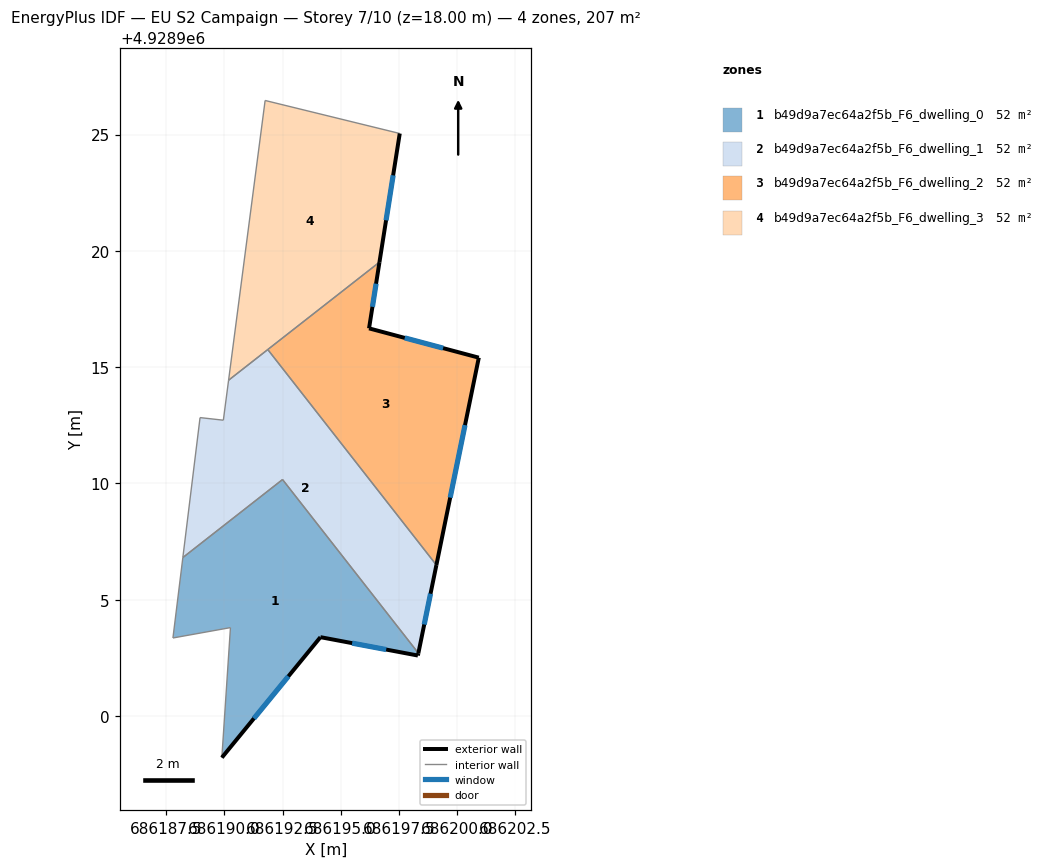
=== STOREY PLAN SPEC (per zone: floor XY polygon, exterior-wall plan segments, windows/doors) ===
zone 1: b49d9a7ec64a2f5b_F6_dwelling_0  (51.7 m²)
  floor: (686192.50, 4928910.17) (686198.34, 4928902.70) (686198.32, 4928902.60) (686194.13, 4928903.39) (686189.89, 4928898.21) (686190.26, 4928903.80) (686187.79, 4928903.35) (686188.21, 4928906.81)
  exterior wall: (686189.89, 4928898.21) – (686194.13, 4928903.39)  [6.7 m]
    window: (686191.27, 4928899.89) – (686192.75, 4928901.70)  [2.5 m²]
  exterior wall: (686198.32, 4928902.60) – (686198.34, 4928902.70)  [0.1 m]
  exterior wall: (686194.13, 4928903.39) – (686198.32, 4928902.60)  [4.3 m]
    window: (686195.49, 4928903.13) – (686196.96, 4928902.85)  [1.6 m²]
  interior walls: 5
zone 2: b49d9a7ec64a2f5b_F6_dwelling_1  (51.7 m²)
  floor: (686191.87, 4928915.76) (686199.12, 4928906.49) (686198.34, 4928902.70) (686192.50, 4928910.17) (686188.21, 4928906.81) (686188.95, 4928912.83) (686189.96, 4928912.72) (686190.18, 4928914.44)
  exterior wall: (686198.34, 4928902.70) – (686199.12, 4928906.49)  [3.9 m]
    window: (686198.59, 4928903.93) – (686198.86, 4928905.26)  [1.4 m²]
  interior walls: 7
zone 3: b49d9a7ec64a2f5b_F6_dwelling_2  (51.7 m²)
  floor: (686200.94, 4928915.41) (686199.12, 4928906.49) (686191.87, 4928915.76) (686196.67, 4928919.51) (686196.22, 4928916.67)
  exterior wall: (686200.94, 4928915.41) – (686196.22, 4928916.67)  [4.9 m]
    window: (686199.41, 4928915.82) – (686197.76, 4928916.26)  [1.8 m²]
  exterior wall: (686199.12, 4928906.49) – (686200.94, 4928915.41)  [9.1 m]
    window: (686199.71, 4928909.39) – (686200.35, 4928912.51)  [3.3 m²]
  exterior wall: (686196.22, 4928916.67) – (686196.67, 4928919.51)  [2.9 m]
    window: (686196.37, 4928917.59) – (686196.52, 4928918.59)  [1.1 m²]
  interior walls: 2
zone 4: b49d9a7ec64a2f5b_F6_dwelling_3  (51.7 m²)
  floor: (686197.54, 4928925.05) (686196.67, 4928919.51) (686190.18, 4928914.44) (686191.75, 4928926.47)
  exterior wall: (686196.67, 4928919.51) – (686197.54, 4928925.05)  [5.6 m]
    window: (686196.95, 4928921.31) – (686197.26, 4928923.25)  [2.1 m²]
  interior walls: 4

=== DERIVED (storey summary) ===
Building: EU S2 Campaign
Storey: 7 of 10  (floor level z = 18.00 m)
Storey gross floor area: 206.7 m²
Zones on this storey: 4
  - b49d9a7ec64a2f5b_F6_dwelling_0: floor 51.7 m²; exterior wall 11.1 m (33.2 m²); 2 window(s) 4.0 m²; WWR 12.1%
  - b49d9a7ec64a2f5b_F6_dwelling_1: floor 51.7 m²; exterior wall 3.9 m (11.6 m²); 1 window(s) 1.4 m²; WWR 12.2%
  - b49d9a7ec64a2f5b_F6_dwelling_2: floor 51.7 m²; exterior wall 16.9 m (50.6 m²); 3 window(s) 6.2 m²; WWR 12.2%
  - b49d9a7ec64a2f5b_F6_dwelling_3: floor 51.7 m²; exterior wall 5.6 m (16.8 m²); 1 window(s) 2.1 m²; WWR 12.2%
Zone adjacency (shared interzone walls):
  - b49d9a7ec64a2f5b_F6_dwelling_0 ↔ b49d9a7ec64a2f5b_F6_dwelling_1
  - b49d9a7ec64a2f5b_F6_dwelling_1 ↔ b49d9a7ec64a2f5b_F6_dwelling_2
  - b49d9a7ec64a2f5b_F6_dwelling_1 ↔ b49d9a7ec64a2f5b_F6_dwelling_3
  - b49d9a7ec64a2f5b_F6_dwelling_2 ↔ b49d9a7ec64a2f5b_F6_dwelling_3